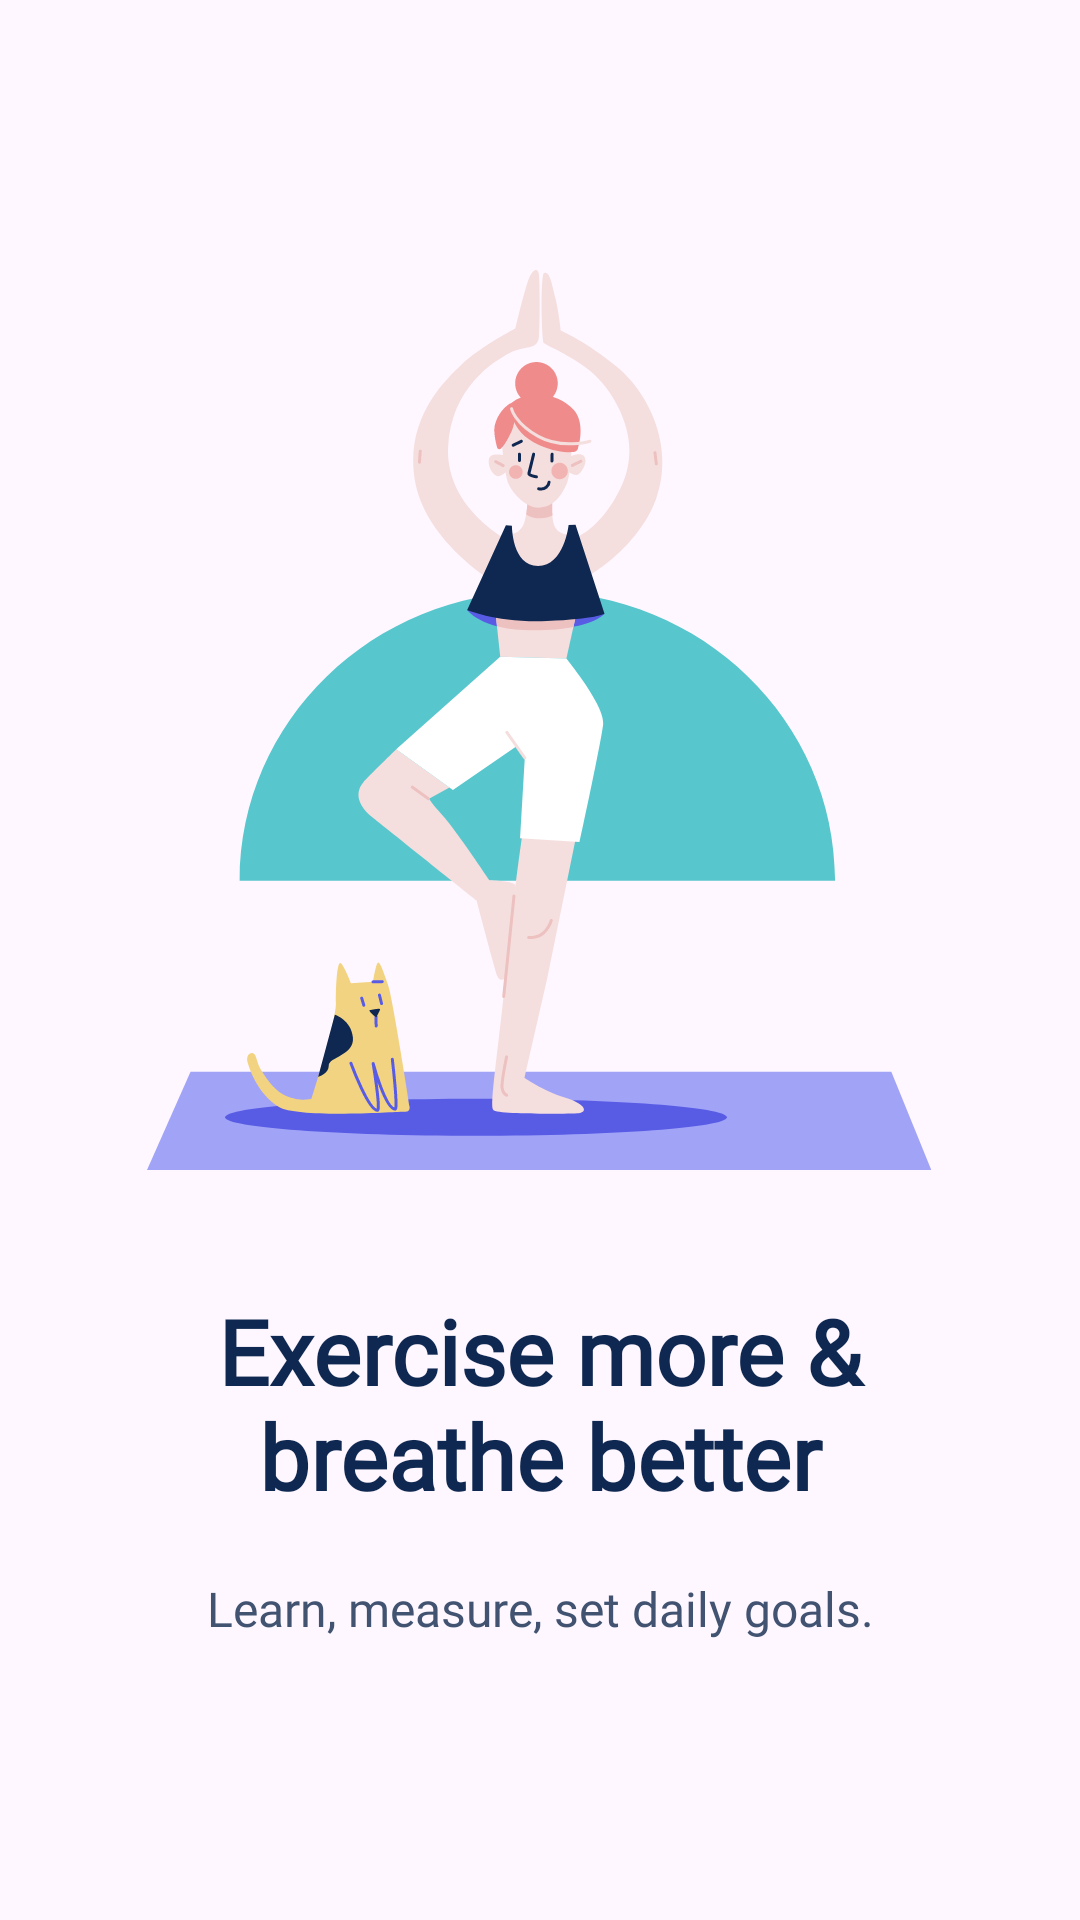

Reconstruct the res/layout file that produces this screen, plus the resources it refers to.
<!-- AndroidManifest.xml: application theme Theme.OneLookApp -->
<!-- res/layout/page_three_layout.xml -->
<androidx.constraintlayout.widget.ConstraintLayout
    xmlns:android="http://schemas.android.com/apk/res/android"
    xmlns:app="http://schemas.android.com/apk/res-auto"
    android:layout_width="match_parent"
    android:layout_height="match_parent">

    <ImageView
        android:id="@+id/iv_yoga"
        android:layout_width="300dp"
        android:layout_height="300dp"
        android:layout_marginTop="90dp"
        android:src="@drawable/ic_yoga"
        app:layout_constraintEnd_toEndOf="parent"
        app:layout_constraintStart_toStartOf="parent"
        app:layout_constraintTop_toTopOf="parent" />

    <TextView
        android:id="@+id/tv_keep_calm"
        android:layout_width="0dp"
        android:layout_height="wrap_content"
        android:layout_marginStart="24dp"
        android:layout_marginTop="40dp"
        android:layout_marginEnd="24dp"
        android:fontFamily="@font/noto_sans_medium"
        android:gravity="center"
        android:text="@string/exercise_more_breathe_better"
        android:textColor="@color/Deep_Blue"
        android:textSize="30sp"
        android:textStyle="bold"
        app:layout_constraintEnd_toEndOf="parent"
        app:layout_constraintStart_toStartOf="parent"
        app:layout_constraintTop_toBottomOf="@+id/iv_yoga" />

    <TextView
        android:id="@+id/tv_check_health"
        android:layout_width="0dp"
        android:layout_height="wrap_content"
        android:layout_marginTop="20dp"
        android:fontFamily="@font/noto_sans_medium"
        android:gravity="center"
        android:text="@string/learn_measure_set_daily_goals"
        android:textColor="@color/Cold_grey"
        android:textSize="16sp"
        app:layout_constraintEnd_toEndOf="parent"
        app:layout_constraintStart_toStartOf="parent"
        app:layout_constraintTop_toBottomOf="@+id/tv_keep_calm" />

</androidx.constraintlayout.widget.ConstraintLayout>
<!-- resources referenced by this layout -->
<resources>
  <color name="Cold_grey">#415371</color>
  <color name="Deep_Blue">#0F2851</color>
  <!-- drawable ic_yoga: vector/xml drawable (drawable, 13101 chars, omitted) -->
  <string name="exercise_more_breathe_better">Exercise more &amp; breathe better</string>
  <string name="learn_measure_set_daily_goals">Learn, measure, set daily goals.</string>
  <style name="Theme.OneLookApp" parent="Base.Theme.OneLookApp" />
  <style name="Base.Theme.OneLookApp" parent="Theme.Material3.DayNight.NoActionBar">
          
          
      </style>
</resources>
